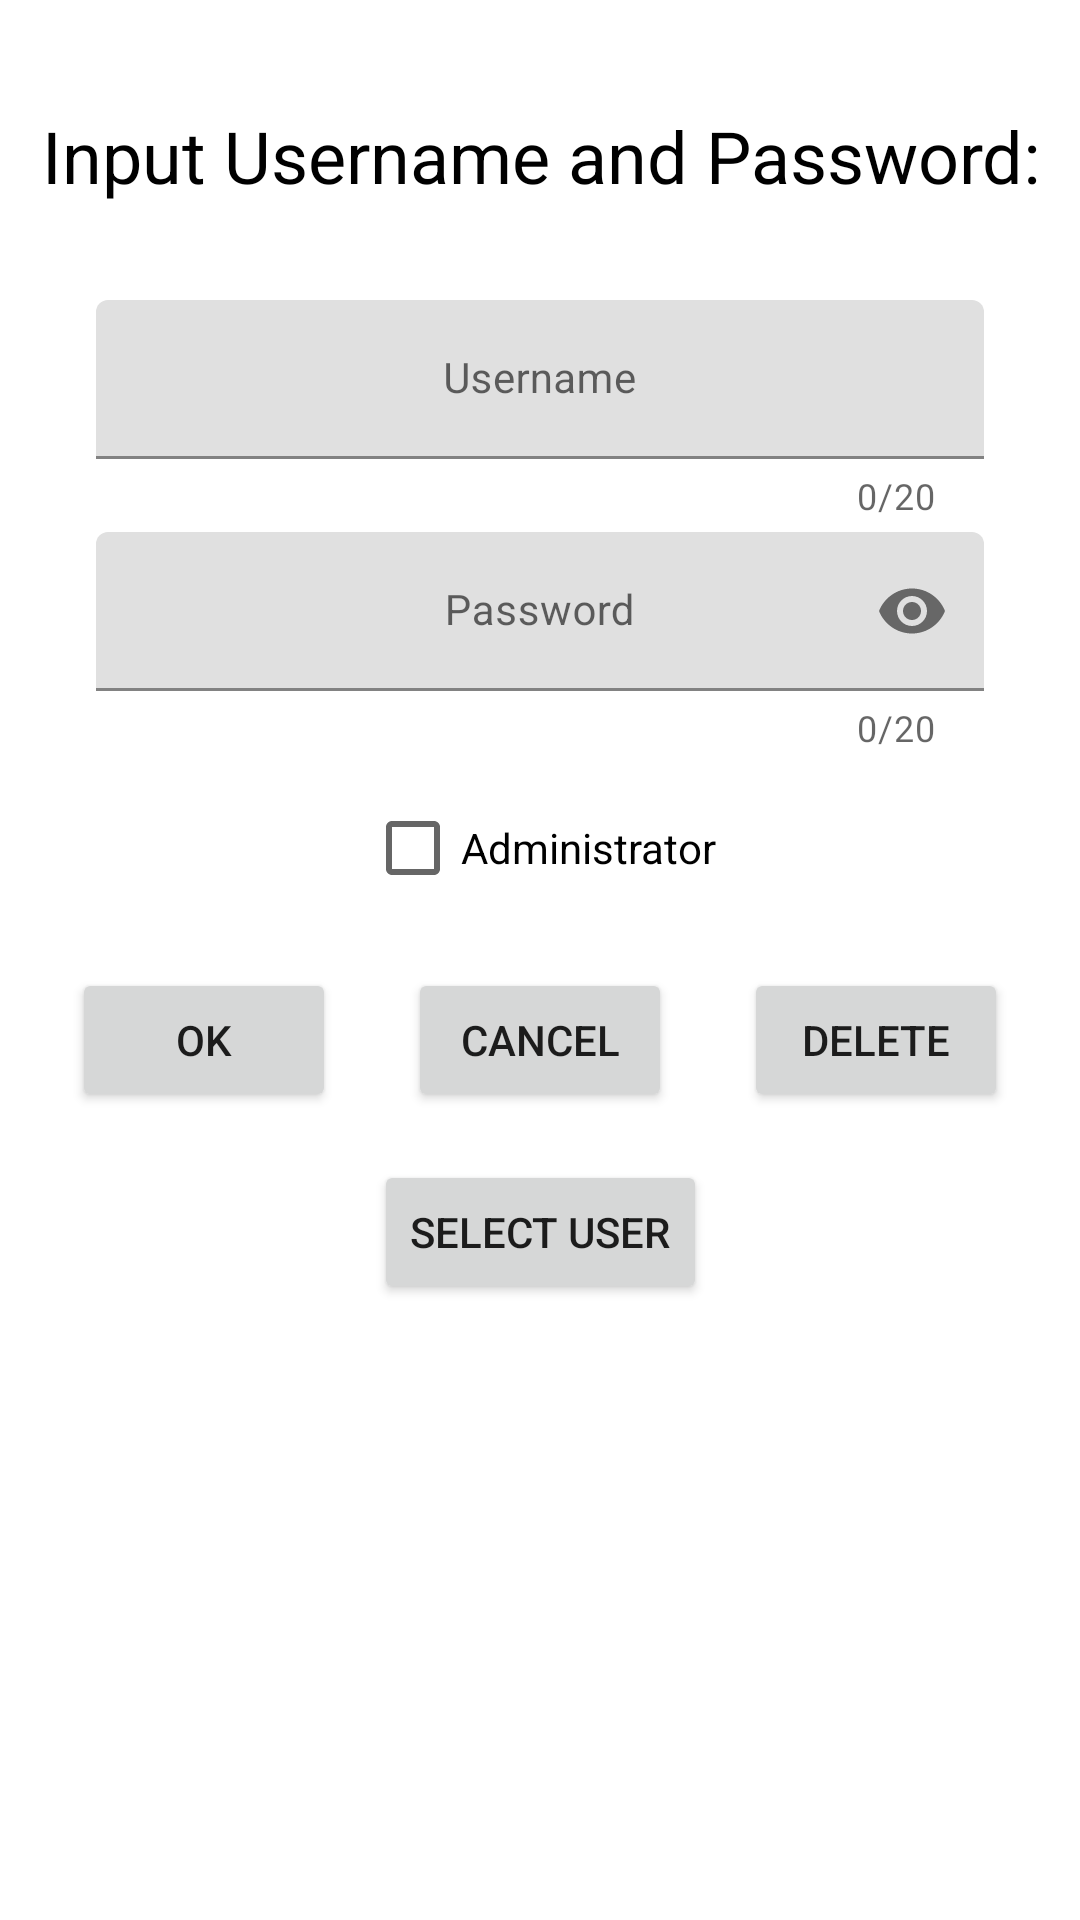

This screen was rendered from an Android layout file. Write that file and the resources it references.
<!-- AndroidManifest.xml: application theme Theme.TesterOid -->
<!-- res/layout/fragment_user_edit.xml -->
<?xml version="1.0" encoding="utf-8"?>
<androidx.constraintlayout.widget.ConstraintLayout xmlns:android="http://schemas.android.com/apk/res/android"
    xmlns:app="http://schemas.android.com/apk/res-auto"
    xmlns:tools="http://schemas.android.com/tools"
    android:layout_width="match_parent"
    android:layout_height="match_parent">

    <ScrollView
        android:layout_width="match_parent"
        android:layout_height="match_parent"
        app:layout_constraintStart_toStartOf="parent"
        app:layout_constraintEnd_toEndOf="parent"
        app:layout_constraintTop_toTopOf="parent">

        <androidx.constraintlayout.widget.ConstraintLayout
            android:layout_width="match_parent"
            android:layout_height="match_parent"
            app:layout_constraintStart_toStartOf="parent"
            app:layout_constraintEnd_toEndOf="parent"
            app:layout_constraintTop_toTopOf="parent">

    <TextView
        android:id="@+id/textViewId"
        android:layout_width="wrap_content"
        android:layout_height="wrap_content"
        android:layout_marginStart="10dp"
        android:layout_marginTop="4dp"
        android:gravity="center"
        android:textColor="@color/gray_50"
        android:textSize="24sp"
        app:layout_constraintStart_toStartOf="parent"
        app:layout_constraintTop_toTopOf="parent"
        tools:text="ID" />

    <TextView
        android:id="@+id/textView"
        android:layout_width="wrap_content"
        android:layout_height="wrap_content"
        android:layout_marginStart="10dp"
        android:layout_marginEnd="10dp"
        android:layout_marginTop="32dp"
        android:gravity="center"
        android:text="@string/edit_user_title"
        android:textColor="@color/black"
        android:textSize="24sp"
        app:layout_constraintBottom_toBottomOf="parent"
        app:layout_constraintEnd_toEndOf="parent"
        app:layout_constraintStart_toStartOf="parent"
        app:layout_constraintTop_toTopOf="parent"
        app:layout_constraintVertical_bias="0.01" />


    <com.google.android.material.textfield.TextInputLayout
        android:id="@+id/text_input_layout1"
        style="@style/Widget.MaterialComponents.TextInputLayout.FilledBox"
        android:layout_width="match_parent"
        android:layout_height="wrap_content"
        android:layout_marginStart="32dp"
        android:layout_marginTop="32dp"
        android:layout_marginEnd="32dp"
        app:boxStrokeColor="@color/yellow"
        app:counterEnabled="true"
        app:counterMaxLength="20"
        app:hintTextColor="@color/yellow"
        android:hint="@string/edit_user_username"
        app:layout_constraintEnd_toEndOf="parent"
        app:layout_constraintStart_toStartOf="parent"
        app:layout_constraintTop_toBottomOf="@+id/textView">

        <com.google.android.material.textfield.TextInputEditText
            android:id="@+id/editTextUsername"
            android:layout_width="match_parent"
            android:layout_height="wrap_content"
            android:gravity="center"
            android:inputType="textPersonName"
            android:maxLength="20"
            android:textColor="@color/dark_blue"
            android:textCursorDrawable="@drawable/ic_cursor_3dp"
            android:textSize="@dimen/buttons_text_size"
            />

    </com.google.android.material.textfield.TextInputLayout>

    <com.google.android.material.textfield.TextInputLayout
        android:id="@+id/text_input_layout2"
        style="@style/Widget.MaterialComponents.TextInputLayout.FilledBox"
        android:layout_width="match_parent"
        android:layout_height="wrap_content"
        android:layout_marginStart="32dp"
        android:layout_marginTop="@dimen/edit_text_margin_top"
        android:layout_marginEnd="32dp"
        app:boxStrokeColor="@color/yellow"
        app:counterEnabled="true"
        app:counterMaxLength="20"
        app:hintTextColor="@color/yellow"
        android:hint="@string/edit_user_password"
        app:endIconMode="password_toggle"
        app:layout_constraintEnd_toEndOf="parent"
        app:layout_constraintStart_toStartOf="parent"
        app:layout_constraintTop_toBottomOf="@+id/text_input_layout1">

        <com.google.android.material.textfield.TextInputEditText
            android:id="@+id/editTextPassword"
            android:layout_width="match_parent"
            android:layout_height="wrap_content"
            android:gravity="center"
            android:inputType="textPassword"
            android:maxLength="20"
            android:textColor="@color/dark_blue"
            android:textCursorDrawable="@drawable/ic_cursor_3dp"
            android:textSize="@dimen/buttons_text_size" />

    </com.google.android.material.textfield.TextInputLayout>

    <CheckBox
        android:id="@+id/checkBoxAdmin"
        android:layout_width="wrap_content"
        android:layout_height="wrap_content"
        android:layout_marginTop="8dp"
        android:text="@string/edit_user_administrator"
        app:layout_constraintEnd_toEndOf="parent"
        app:layout_constraintStart_toStartOf="parent"
        app:layout_constraintTop_toBottomOf="@+id/text_input_layout2" />


    <Button
        android:id="@+id/buttonOK"
        android:layout_width="wrap_content"
        android:layout_height="wrap_content"
        android:text="@string/edit_user_OK"
        app:layout_constraintEnd_toStartOf="@+id/buttonCancel"
        app:layout_constraintStart_toStartOf="parent"
        app:layout_constraintTop_toTopOf="@+id/buttonCancel" />

    <Button
        android:id="@+id/buttonCancel"
        android:layout_width="wrap_content"
        android:layout_height="wrap_content"
        android:layout_marginTop="16dp"
        android:text="@string/edit_user_Cancel"
        app:layout_constraintEnd_toEndOf="parent"
        app:layout_constraintStart_toStartOf="parent"
        app:layout_constraintTop_toBottomOf="@+id/checkBoxAdmin" />

    <Button
        android:id="@+id/buttonDelete"
        android:layout_width="wrap_content"
        android:layout_height="wrap_content"
        android:text="@string/edit_user_Delete"
        app:layout_constraintEnd_toEndOf="parent"
        app:layout_constraintStart_toEndOf="@+id/buttonCancel"
        app:layout_constraintTop_toTopOf="@+id/buttonCancel" />

    <Button
        android:id="@+id/buttonSelect"
        android:layout_width="wrap_content"
        android:layout_height="wrap_content"
        android:text="@string/edit_user_button_select"
        android:layout_marginTop="16dp"
        app:layout_constraintEnd_toEndOf="parent"
        app:layout_constraintStart_toStartOf="parent"
        app:layout_constraintTop_toBottomOf="@+id/buttonCancel" />

        </androidx.constraintlayout.widget.ConstraintLayout>

    </ScrollView>


</androidx.constraintlayout.widget.ConstraintLayout>
<!-- resources referenced by this layout -->
<resources>
  <color name="black">#FF000000</color>
  <color name="dark_blue">#0052B6</color>
  <color name="gray_50">#80000000</color>
  <color name="yellow">#FFC800</color>
  <dimen name="buttons_text_size">14sp</dimen>
  <dimen name="edit_text_margin_top">4dp</dimen>
  <!-- drawable ic_cursor_3dp (drawable) -->
  <?xml version="1.0" encoding="utf-8"?>
  <shape xmlns:android="http://schemas.android.com/apk/res/android">
      <size android:width="3dp" />
      <solid android:color="@color/dark_blue"  />
  </shape>
  <string name="edit_user_Cancel">Cancel</string>
  <string name="edit_user_Delete">Delete</string>
  <string name="edit_user_OK">OK</string>
  <string name="edit_user_administrator">Administrator</string>
  <string name="edit_user_button_select">Select User</string>
  <string name="edit_user_password">Password</string>
  <string name="edit_user_title">Input Username and Password:</string>
  <string name="edit_user_username">Username</string>
  <style name="Theme.TesterOid" parent="Theme.MaterialComponents.Light.NoActionBar">
          
          <item name="colorPrimary">@color/purple_500</item>
          <item name="colorPrimaryVariant">@color/dark_blue</item>
          <item name="colorOnPrimary">@color/white</item>
          
          <item name="colorSecondary">@color/teal_200</item>
          <item name="colorSecondaryVariant">@color/teal_700</item>
          <item name="colorOnSecondary">@color/black</item>
          
          <item name="android:statusBarColor" tools:targetApi="l">?attr/colorPrimaryVariant</item>
          
          <item name="windowNoTitle">true</item>
          <item name="windowActionBar">false</item>
          <item name="android:windowFullscreen">true</item>
      </style>
  <color name="purple_500">#FF6200EE</color>
  <color name="white">#FFFFFFFF</color>
  <color name="teal_200">#FF03DAC5</color>
  <color name="teal_700">#FF018786</color>
</resources>
